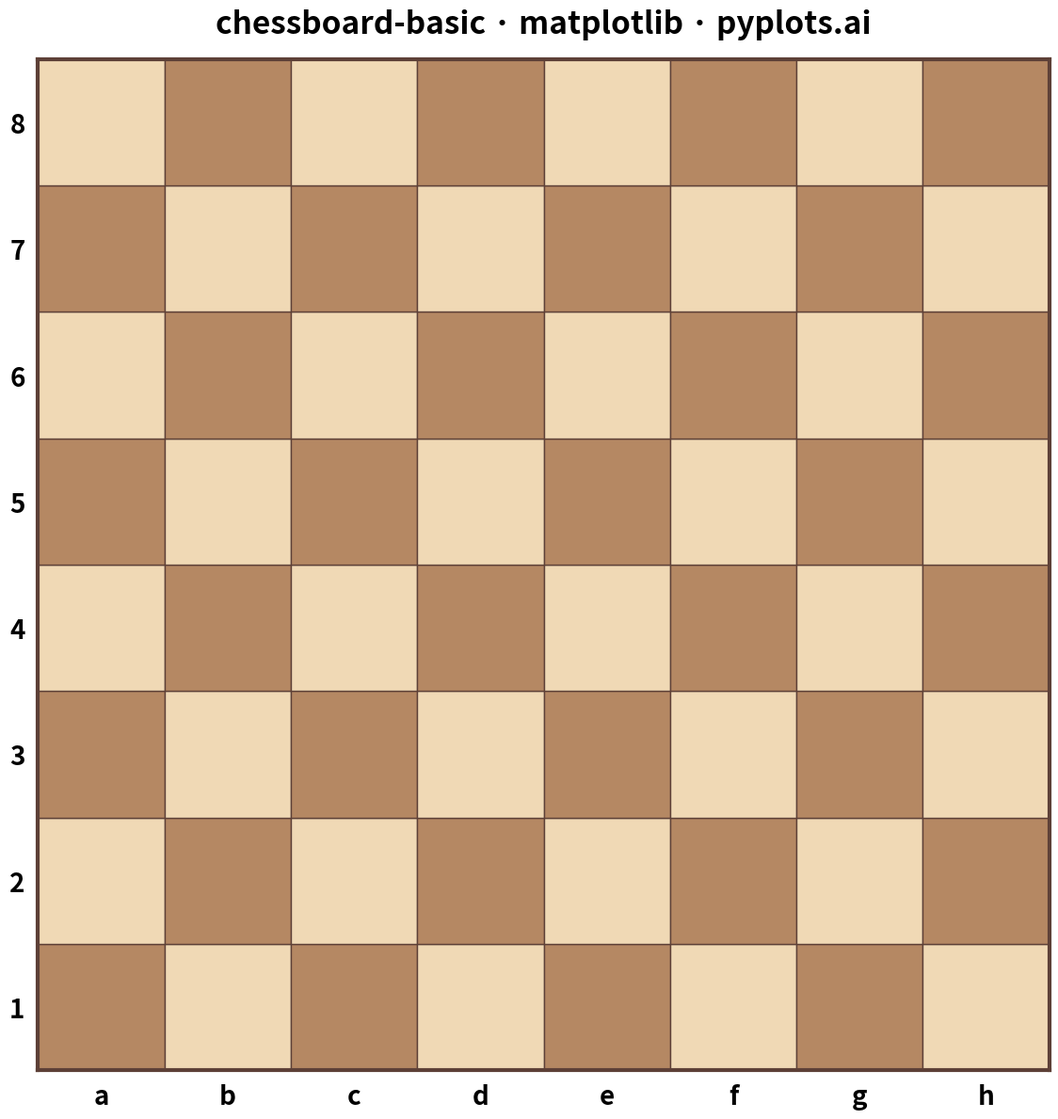

This chart was generated by the following Python code:
"""pyplots.ai
chessboard-basic: Chess Board Grid Visualization
Library: matplotlib | Python 3.13
Quality: pending | Created: 2025-01-08
"""

import matplotlib.pyplot as plt


# Board configuration
rows = 8
cols = 8
column_labels = ["a", "b", "c", "d", "e", "f", "g", "h"]
row_labels = ["1", "2", "3", "4", "5", "6", "7", "8"]

# Classic chess colors (cream and brown)
light_color = "#F0D9B5"
dark_color = "#B58863"

# Create figure (square aspect ratio for chess board)
fig, ax = plt.subplots(figsize=(12, 12))

# Draw the chess board squares
for row in range(rows):
    for col in range(cols):
        # h1 (col=7, row=0) should be light, so (row + col) even = light
        color = light_color if (row + col) % 2 == 1 else dark_color
        rect = plt.Rectangle((col, row), 1, 1, facecolor=color, edgecolor="#5D4037", linewidth=1)
        ax.add_patch(rect)

# Set axis limits
ax.set_xlim(0, 8)
ax.set_ylim(0, 8)

# Set column labels (a-h) at the bottom
ax.set_xticks([i + 0.5 for i in range(8)])
ax.set_xticklabels(column_labels, fontsize=20, fontweight="bold")

# Set row labels (1-8) on the left side
ax.set_yticks([i + 0.5 for i in range(8)])
ax.set_yticklabels(row_labels, fontsize=20, fontweight="bold")

# Style the axis
ax.tick_params(axis="both", length=0, pad=10)
ax.set_aspect("equal")

# Remove spines and add a border
for spine in ax.spines.values():
    spine.set_visible(True)
    spine.set_linewidth(3)
    spine.set_color("#5D4037")

# Title
ax.set_title("chessboard-basic · matplotlib · pyplots.ai", fontsize=24, fontweight="bold", pad=20)

plt.tight_layout()
plt.savefig("plot.png", dpi=300, bbox_inches="tight", facecolor="white")
